Labelled photos from "CNN classification of sugracane diseases", an image-classification folder in Shabinaja/roboflow-sugarcane-diseases. The possible labels are: healthy, red rot, ring spot, rust, smut.

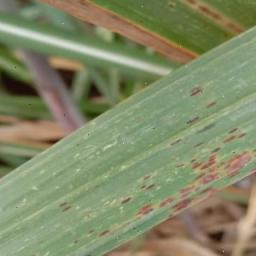
Label: rust

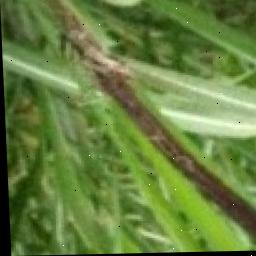
Label: smut

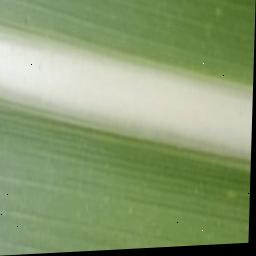
Label: healthy

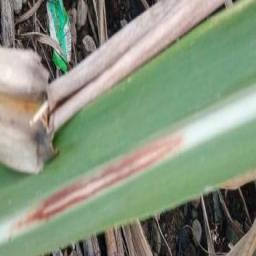
Label: red rot

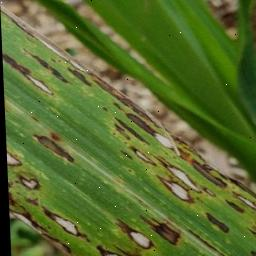
Label: ring spot

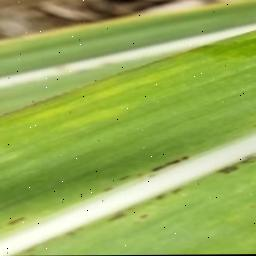
Label: rust
